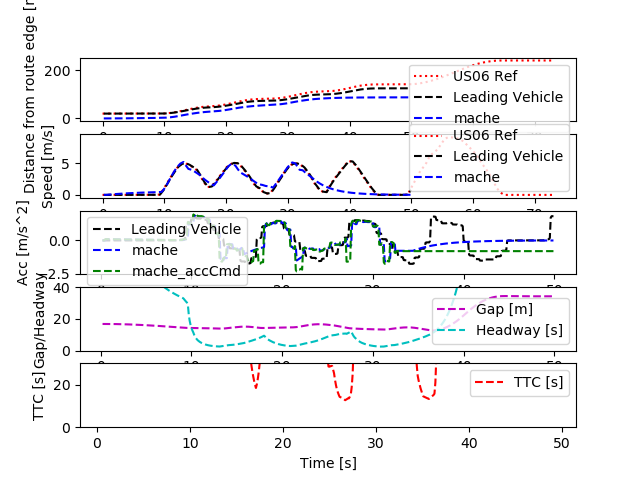

Data behind this chart, as committed beside it:
Realtime [sec], Sim Time [sec], Sim Time from MPC [sec], MPC runtime, v0_dist [m], v0_lane [-], v0_spd [m/s], v0_acc [m/s2], v1_dist [m], v1_lane [-], v1_spd [m/s], v1_acc [m/s2], v1_accCmd [m/s2], gap [m], headway [s], ttc [s]
0.0, 0.0, 0.0, 0.0, 0.0, 0.0, 0.0, 0.0, 0.0, 0.0, 0.0, 0.0, 0.0, 0.0, 0.0, 0.0
0.0, 0.0, 0.0, 0.0, 0.0, 0.0, 0.0, 0.0, 0.0, 0.0, 0.0, 0.0, 0.0, 0.0, 0.0, 0.0
0.0, 0.0, 0.0, 0.0, 0.0, 0.0, 0.0, 0.0, 0.0, 0.0, 0.0, 0.0, 0.0, 0.0, 0.0, 0.0
0.0, 0.2, 0.0, 0.009194, 20.0, 0.0, 0.0, 0.0, 0.0, 0.0, 0.0, 0.0, 0.0, 16.8, inf, inf
0.1162, 0.3, 0.0, 0.008164, 20.0, 0.0, 0.0, 0.0, 0.0, 0.0, 0.0, 0.0, 0.0, 16.8, inf, inf
0.1264, 0.4, 0.0, 0.009321, 20.0, 0.0, 0.0, 0.0, 0.0, 0.0, 0.0, 0.0, 0.0, 16.8, inf, inf
0.2135, 0.5, 0.2, 0.005926, 20.0, 0.0, 0.0, 0.0, 0.0, 0.0, 0.0, 0.0, 0.09435, 16.8, inf, inf
0.3112, 0.6, 0.5, 0.008433, 20.0, 0.0, 0.0, 0.0, 0.0009131, 0.0, 0.009131, 0.09131, 0.09435, 16.8, 1840, 1840
0.4115, 0.7, 0.5, 0.008937, 20.0, 0.0, 0.0, 0.0, 0.002739, 0.0, 0.01826, 0.09131, 0.09435, 16.8, 919.8, 919.8
0.5139, 0.8, 0.6, 0.009342, 20.0, 0.0, 0.0, 0.0, 0.005478, 0.0, 0.02739, 0.09131, 0.08981, 16.79, 613.1, 613.1
0.6119, 0.9, 0.7, 0.009742, 20.0, 0.0, 0.0, 0.0, 0.009087, 0.0, 0.03608, 0.08691, 0.08858, 16.79, 465.3, 465.3
0.715, 1.0, 0.8, 0.01242, 20.0, 0.0, 0.0, 0.0, 0.01355, 0.0, 0.04466, 0.08572, 0.08734, 16.79, 375.9, 375.9
0.8184, 1.1, 0.9, 0.01133, 20.0, 0.0, 0.0, 0.0, 0.01886, 0.0, 0.05311, 0.08452, 0.08631, 16.78, 316, 316
0.9171, 1.2, 1.1, 0.01025, 20.0, 0.0, 0.0, 0.0, 0.02501, 0.0, 0.06146, 0.08352, 0.08405, 16.77, 272.9, 272.9
1.116, 1.3, 1.1, 0.004663, 20.0, 0.0, 0.0, 0.0, 0.03197, 0.0, 0.06959, 0.08134, 0.08405, 16.77, 240.9, 240.9
1.123, 1.4, 1.1, 0.008733, 20.0, 0.0, 0.0, 0.0, 0.03974, 0.0, 0.07773, 0.08134, 0.08405, 16.76, 215.6, 215.6
1.211, 1.5, 1.1, 0.01051, 20.0, 0.0, 0.0, 0.0, 0.04833, 0.0, 0.08586, 0.08134, 0.08405, 16.75, 195.1, 195.1
1.314, 1.6, 1.4, 0.00841, 20.0, 0.0, 0.0, 0.0, 0.05773, 0.0, 0.094, 0.08134, 0.08073, 16.74, 178.1, 178.1
1.411, 1.7, 1.6, 0.007938, 20.0, 0.0, 0.0, 0.0, 0.06791, 0.0, 0.1018, 0.07813, 0.07843, 16.73, 164.3, 164.3
1.513, 1.8, 1.6, 0.009423, 20.0, 0.0, 0.0, 0.0, 0.07885, 0.0, 0.1094, 0.0759, 0.07843, 16.72, 152.8, 152.8
1.615, 1.9, 1.7, 0.008951, 20.0, 0.0, 0.0, 0.0, 0.09055, 0.0, 0.117, 0.0759, 0.07743, 16.71, 142.8, 142.8
1.715, 2.0, 1.8, 0.01133, 20.0, 0.0, 0.0, 0.0, 0.103, 0.0, 0.1245, 0.07493, 0.07642, 16.7, 134.1, 134.1
1.817, 2.1, 1.9, 0.0107, 20.0, 0.0, 0.0, 0.0, 0.1162, 0.0, 0.1319, 0.07396, 0.07533, 16.68, 126.5, 126.5
1.917, 2.2, 2.0, 0.01047, 20.0, 0.0, 0.0, 0.0, 0.1301, 0.0, 0.1392, 0.0729, 0.07427, 16.67, 119.8, 119.8
2.015, 2.3, 2.2, 0.007484, 20.0, 0.0, 0.0, 0.0, 0.1447, 0.0, 0.1464, 0.07188, 0.0722, 16.66, 113.8, 113.8
2.213, 2.4, 2.2, 0.004654, 20.0, 0.0, 0.0, 0.0, 0.1601, 0.0, 0.1533, 0.06987, 0.0722, 16.64, 108.5, 108.5
2.219, 2.5, 2.2, 0.01017, 20.0, 0.0, 0.0, 0.0, 0.1761, 0.0, 0.1603, 0.06987, 0.0722, 16.62, 103.7, 103.7
2.316, 2.6, 2.4, 0.009742, 20.0, 0.0, 0.0, 0.0, 0.1928, 0.0, 0.1673, 0.06987, 0.07021, 16.61, 99.26, 99.26
2.414, 2.7, 2.5, 0.007083, 20.0, 0.0, 0.0, 0.0, 0.2102, 0.0, 0.1741, 0.06794, 0.06916, 16.59, 95.28, 95.28
2.513, 2.8, 2.6, 0.009421, 20.0, 0.0, 0.0, 0.0, 0.2283, 0.0, 0.1808, 0.06693, 0.06811, 16.57, 91.66, 91.66
2.614, 2.9, 2.7, 0.009338, 20.0, 0.0, 0.0, 0.0, 0.2471, 0.0, 0.1874, 0.06591, 0.06715, 16.55, 88.33, 88.33
2.714, 3.0, 2.8, 0.007872, 20.0, 0.0, 0.0, 0.0, 0.2665, 0.0, 0.1939, 0.06499, 0.06617, 16.53, 85.27, 85.27
2.812, 3.1, 2.9, 0.009715, 20.0, 0.0, 0.0, 0.0, 0.2865, 0.0, 0.2003, 0.06404, 0.0652, 16.51, 82.45, 82.45
2.914, 3.2, 3.0, 0.008503, 20.0, 0.0, 0.0, 0.0, 0.3071, 0.0, 0.2066, 0.06309, 0.06423, 16.49, 79.83, 79.83
3.014, 3.3, 3.1, 0.008305, 20.0, 0.0, 0.0, 0.0, 0.3284, 0.0, 0.2128, 0.06216, 0.06327, 16.47, 77.4, 77.4
3.113, 3.4, 3.3, 0.007818, 20.0, 0.0, 0.0, 0.0, 0.3503, 0.0, 0.2189, 0.06123, 0.06137, 16.45, 75.13, 75.13
3.313, 3.5, 3.3, 0.00617, 20.0, 0.0, 0.0, 0.0, 0.3728, 0.0, 0.2249, 0.05939, 0.06137, 16.43, 73.05, 73.05
3.323, 3.6, 3.3, 0.00778, 20.0, 0.0, 0.0, 0.0, 0.3959, 0.0, 0.2308, 0.05939, 0.06137, 16.4, 71.07, 71.07
3.413, 3.7, 3.3, 0.009208, 20.0, 0.0, 0.0, 0.0, 0.4196, 0.0, 0.2368, 0.05939, 0.06137, 16.38, 69.18, 69.18
3.512, 3.8, 3.7, 0.009228, 20.0, 0.0, 0.0, 0.0, 0.4438, 0.0, 0.2427, 0.05939, 0.05765, 16.36, 67.39, 67.39
3.614, 3.9, 3.8, 0.01182, 20.0, 0.0, 0.0, 0.0, 0.4687, 0.0, 0.2483, 0.05579, 0.05669, 16.33, 65.78, 65.78
3.717, 4.0, 3.8, 0.01146, 20.0, 0.0, 0.0, 0.0, 0.494, 0.0, 0.2538, 0.05486, 0.05669, 16.31, 64.26, 64.26
3.814, 4.1, 3.9, 0.008043, 20.0, 0.0, 0.0, 0.0, 0.52, 0.0, 0.2593, 0.05486, 0.0559, 16.28, 62.8, 62.8
3.911, 4.2, 4.0, 0.01042, 20.0, 0.0, 0.0, 0.0, 0.5464, 0.0, 0.2647, 0.0541, 0.05503, 16.25, 61.41, 61.41
4.013, 4.3, 4.1, 0.009149, 20.0, 0.0, 0.0, 0.0, 0.5734, 0.0, 0.27, 0.05325, 0.05411, 16.23, 60.1, 60.1
4.112, 4.4, 4.2, 0.009558, 20.0, 0.0, 0.0, 0.0, 0.601, 0.0, 0.2752, 0.05237, 0.05324, 16.2, 58.86, 58.86
4.215, 4.5, 4.3, 0.01077, 20.0, 0.0, 0.0, 0.0, 0.629, 0.0, 0.2804, 0.05152, 0.05237, 16.17, 57.68, 57.68
4.417, 4.6, 4.3, 0.006322, 20.0, 0.0, 0.0, 0.0, 0.6575, 0.0, 0.2854, 0.05068, 0.05237, 16.14, 56.55, 56.55
4.428, 4.7, 4.3, 0.009887, 20.0, 0.0, 0.0, 0.0, 0.6866, 0.0, 0.2905, 0.05068, 0.05237, 16.11, 55.47, 55.47
4.515, 4.8, 4.3, 0.009867, 20.0, 0.0, 0.0, 0.0, 0.7161, 0.0, 0.2956, 0.05068, 0.05237, 16.08, 54.41, 54.41
4.615, 4.9, 4.7, 0.007754, 20.0, 0.0, 0.0, 0.0, 0.7462, 0.0, 0.3006, 0.05068, 0.04894, 16.05, 53.4, 53.4
4.713, 5.0, 4.8, 0.01146, 20.0, 0.0, 0.0, 0.0, 0.7768, 0.0, 0.3054, 0.04736, 0.04806, 16.02, 52.47, 52.47
4.816, 5.1, 5.0, 0.009108, 20.0, 0.0, 0.0, 0.0, 0.8078, 0.0, 0.31, 0.04651, 0.04645, 15.99, 51.58, 51.58
4.914, 5.2, 5.0, 0.009969, 20.0, 0.0, 0.0, 0.0, 0.8392, 0.0, 0.3145, 0.04495, 0.04645, 15.96, 50.74, 50.74
5.014, 5.3, 5.1, 0.01011, 20.0, 0.0, 0.0, 0.0, 0.8711, 0.0, 0.319, 0.04495, 0.04565, 15.93, 49.93, 49.93
5.115, 5.4, 5.2, 0.005875, 20.0, 0.0, 0.0, 0.0, 0.9035, 0.0, 0.3234, 0.04418, 0.04489, 15.9, 49.15, 49.15
5.211, 5.5, 5.3, 0.008992, 20.0, 0.0, 0.0, 0.0, 0.9362, 0.0, 0.3278, 0.04344, 0.04407, 15.86, 48.4, 48.4
5.315, 5.6, 5.5, 0.01039, 20.0, 0.0, 0.0, 0.0, 0.9694, 0.0, 0.3321, 0.04265, 0.0425, 15.83, 47.67, 47.67
5.515, 5.7, 5.5, 0.008851, 20.0, 0.0, 0.0, 0.0, 1.003, 0.0, 0.3362, 0.04113, 0.0425, 15.8, 46.99, 46.99
5.529, 5.8, 5.5, 0.009146, 20.0, 0.0, 0.0, 0.0, 1.037, 0.0, 0.3403, 0.04113, 0.0425, 15.76, 46.32, 46.32
... 441 more rows
